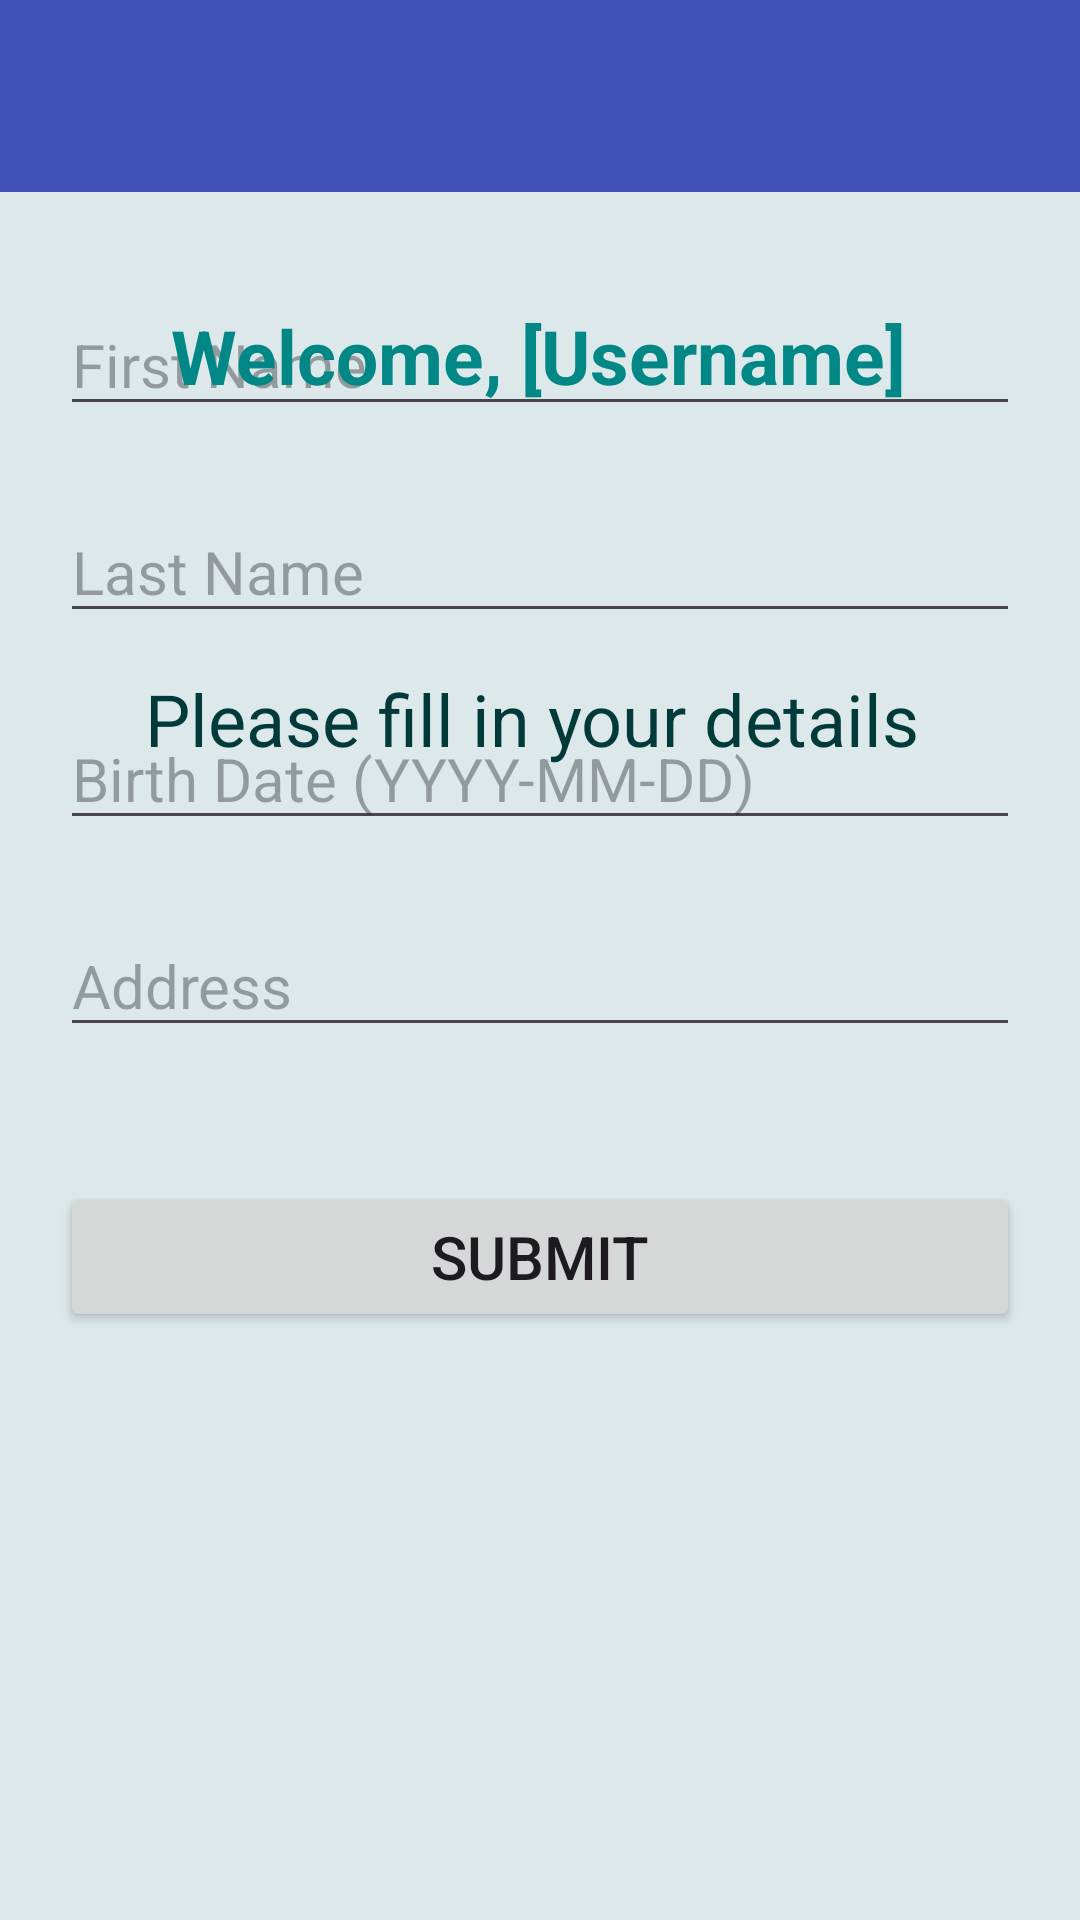

Write the Android layout XML for this screen, with the resource values it uses.
<!-- AndroidManifest.xml: application theme Theme.CarpoolingApplication -->
<!-- res/layout/activity_user_info.xml -->
<?xml version="1.0" encoding="utf-8"?>
<androidx.constraintlayout.widget.ConstraintLayout xmlns:android="http://schemas.android.com/apk/res/android"
    xmlns:app="http://schemas.android.com/apk/res-auto"
    xmlns:tools="http://schemas.android.com/tools"
    android:id="@+id/main"
    android:layout_width="match_parent"
    android:layout_height="match_parent"
    android:background="#DCE8EA"
    tools:context=".UserInfoActivity">

    <androidx.appcompat.widget.Toolbar
        android:id="@+id/toolbar"
        android:layout_width="match_parent"
        android:layout_height="wrap_content"
        android:background="?attr/colorPrimary"
        android:elevation="4dp"
        android:paddingStart="16dp"
        android:paddingEnd="16dp"
        app:layout_constraintEnd_toEndOf="parent"
        app:layout_constraintStart_toStartOf="parent"
        app:layout_constraintTop_toTopOf="parent"
        app:popupTheme="@style/ThemeOverlay.AppCompat.Light"
        app:titleTextColor="@color/white" />

    <LinearLayout
        android:id="@+id/linearLayout"
        android:layout_width="match_parent"
        android:layout_height="wrap_content"
        android:layout_margin="10dp"
        android:layout_marginBottom="44dp"
        android:orientation="vertical"
        android:padding="10dp"
        app:layout_constraintBottom_toTopOf="@+id/btnSubmit"
        app:layout_constraintEnd_toEndOf="parent"
        app:layout_constraintHorizontal_bias="0.473"
        app:layout_constraintStart_toStartOf="parent"
        app:layout_constraintTop_toBottomOf="@+id/tvFillDetails"
        app:layout_constraintVertical_bias="1.0">

        
        <EditText
            android:id="@+id/edFirstName"
            android:layout_width="match_parent"
            android:layout_height="wrap_content"
            android:layout_marginBottom="25dp"
            android:hint="First Name"
            android:textSize="20sp"
            android:inputType="text" />

        <EditText
            android:id="@+id/edLastName"
            android:layout_width="match_parent"
            android:layout_height="wrap_content"
            android:layout_marginBottom="25dp"
            android:hint="Last Name"
            android:textSize="20sp"
            android:inputType="text" />

        <EditText
            android:id="@+id/edBirthDate"
            android:layout_width="match_parent"
            android:layout_height="wrap_content"
            android:layout_marginBottom="25dp"
            android:hint="Birth Date (YYYY-MM-DD)"
            android:textSize="20sp"
            android:inputType="date" />

        <EditText
            android:id="@+id/edAddress"
            android:layout_width="match_parent"
            android:layout_height="wrap_content"
            android:layout_marginBottom="25dp"
            android:hint="Address"
            android:textSize="20sp"
            android:inputType="text" />
    </LinearLayout>

    <TextView
        android:id="@+id/tvUsername"
        android:layout_width="wrap_content"
        android:layout_height="wrap_content"
        android:paddingBottom="8dp"
        android:text="Welcome, [Username]"
        android:textColor="@color/teal_700"
        android:textSize="25sp"
        android:textStyle="bold"
        app:layout_constraintBottom_toBottomOf="parent"
        app:layout_constraintEnd_toEndOf="parent"
        app:layout_constraintHorizontal_bias="0.496"
        app:layout_constraintStart_toStartOf="parent"
        app:layout_constraintTop_toTopOf="parent"
        app:layout_constraintVertical_bias="0.17" />

    <TextView
        android:id="@+id/tvFillDetails"
        android:layout_width="wrap_content"
        android:layout_height="wrap_content"
        android:layout_marginTop="80dp"
        android:paddingBottom="20dp"
        android:textColor="@color/teal_800"
        android:text="Please fill in your details"
        android:textSize="24sp"
        app:layout_constraintEnd_toEndOf="parent"
        app:layout_constraintHorizontal_bias="0.477"
        app:layout_constraintStart_toStartOf="parent"
        app:layout_constraintTop_toBottomOf="@+id/tvUsername" />

    <Button
        android:id="@+id/btnSubmit"
        android:layout_width="match_parent"
        android:layout_height="50dp"
        android:layout_marginLeft="20dp"
        android:layout_marginRight="20dp"
        android:layout_marginBottom="196dp"
        android:text="Submit"
        android:textSize="20sp"
        app:layout_constraintBottom_toBottomOf="parent"
        app:layout_constraintEnd_toEndOf="parent"
        app:layout_constraintHorizontal_bias="0.473"
        app:layout_constraintStart_toStartOf="parent" />

</androidx.constraintlayout.widget.ConstraintLayout>
<!-- resources referenced by this layout -->
<resources>
  <color name="teal_700">#FF018786</color>
  <color name="teal_800">#023A39</color>
  <color name="white">#FFFFFFFF</color>
  <style name="Theme.CarpoolingApplication" parent="Base.Theme.CarpoolingApplication" />
  <style name="Base.Theme.CarpoolingApplication" parent="Theme.Material3.DayNight.NoActionBar">
          <item name="colorPrimary">@color/light_primary</item>
          <item name="colorPrimaryVariant">@color/light_primary_variant</item>
          <item name="colorSecondary">@color/light_secondary</item>
          <item name="colorOnPrimary">@color/white</item>
      </style>
  <color name="light_primary">#3F51B5</color>
  <color name="light_primary_variant">#303F9F</color>
  <color name="light_secondary">#FFC107</color>
</resources>
